Run: headless pygame with SDL's dummy video driver; simulated clock (each Clock.tick advances the game by its frame time, no real sleeping); random seed 0; keys injected as events and as key.get_pressed() state; mouse plan: one left click at the window centre at the start of phase 2, then a move to the lower-right quarter at the start of phase 3.
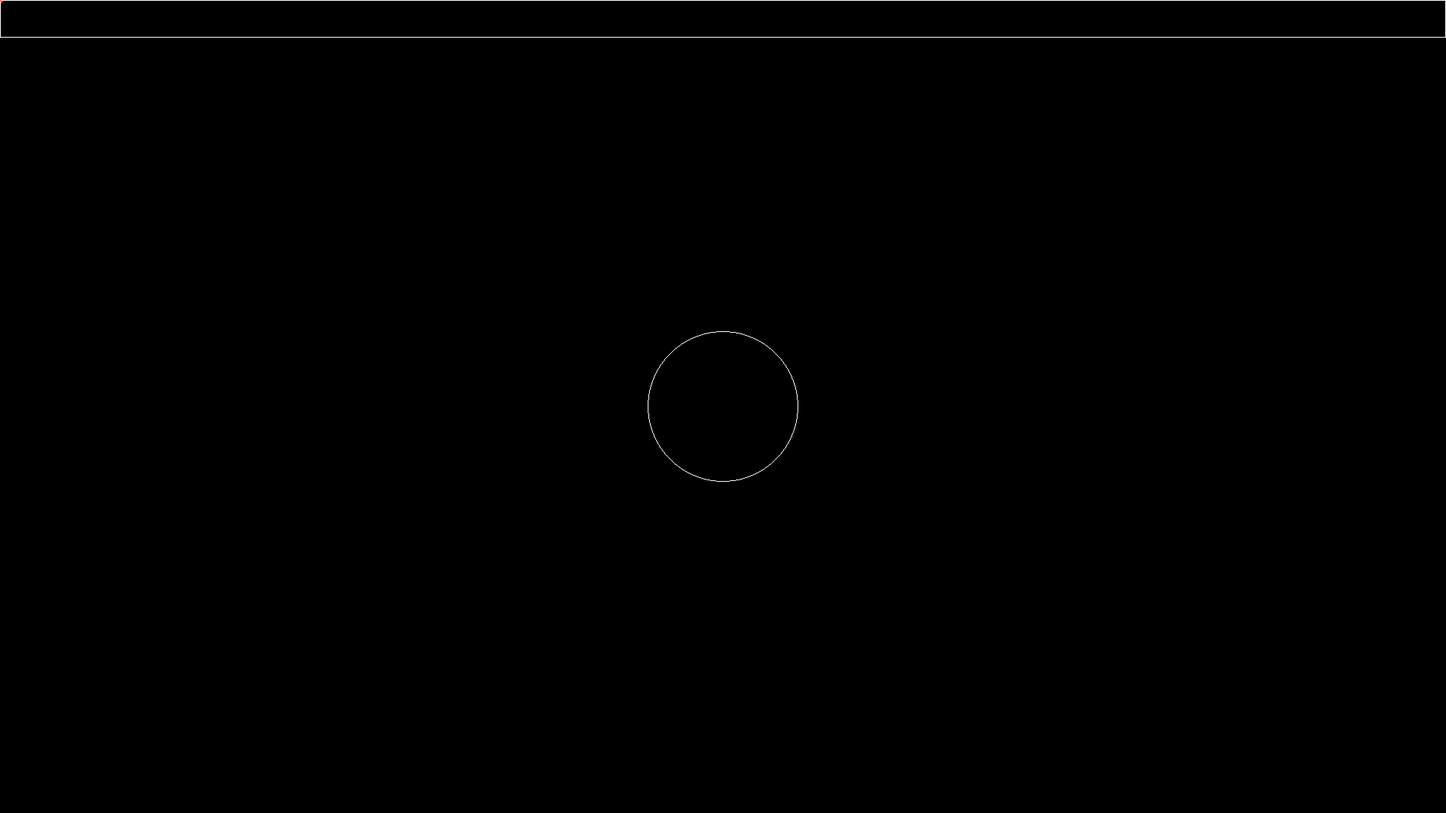
Frame 1 of 4 · flips 1–60 · no input
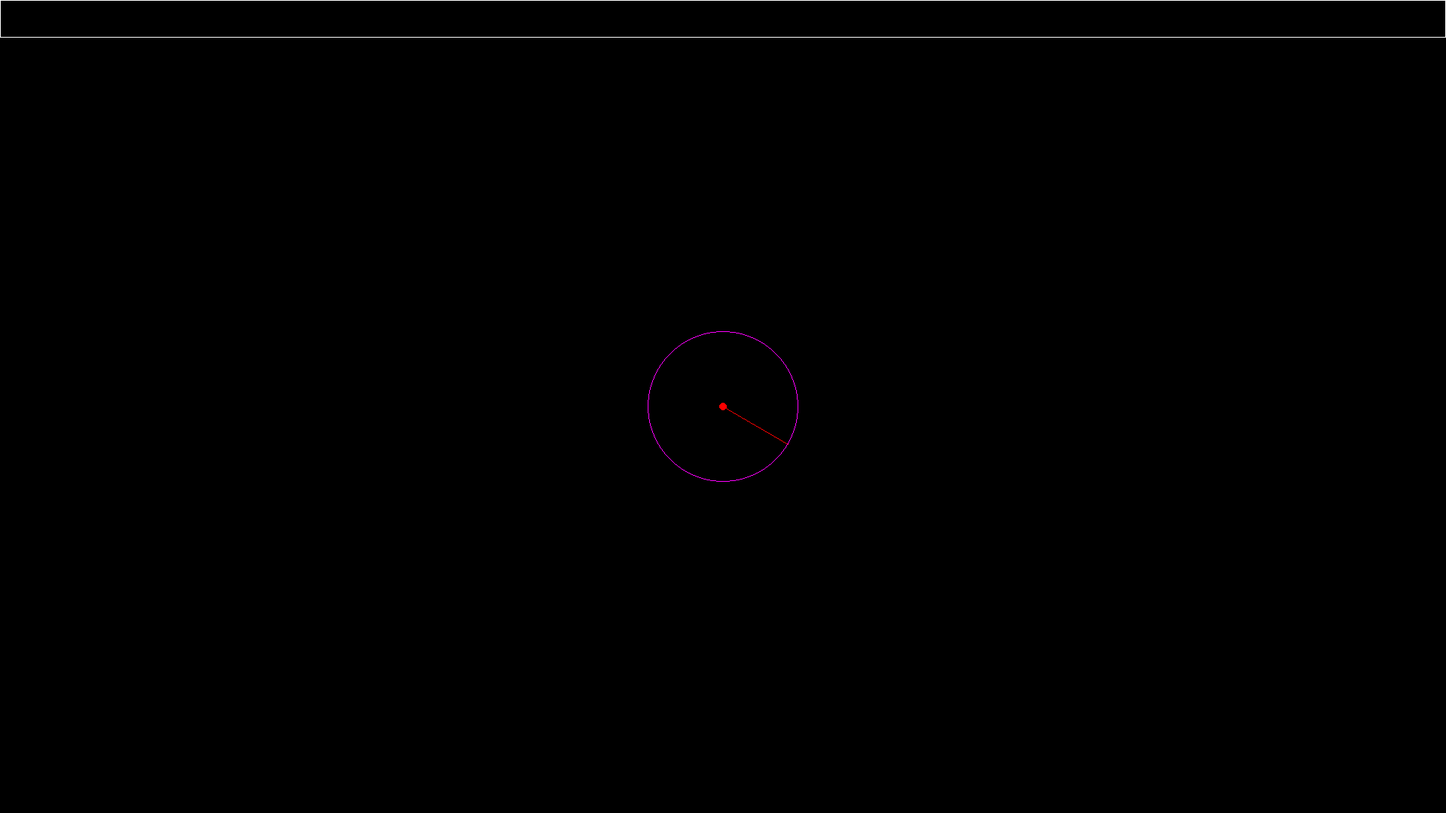
Frame 2 of 4 · flips 61–180 · clicked the window centre · tapped SPACE, RETURN · held RIGHT (→), D
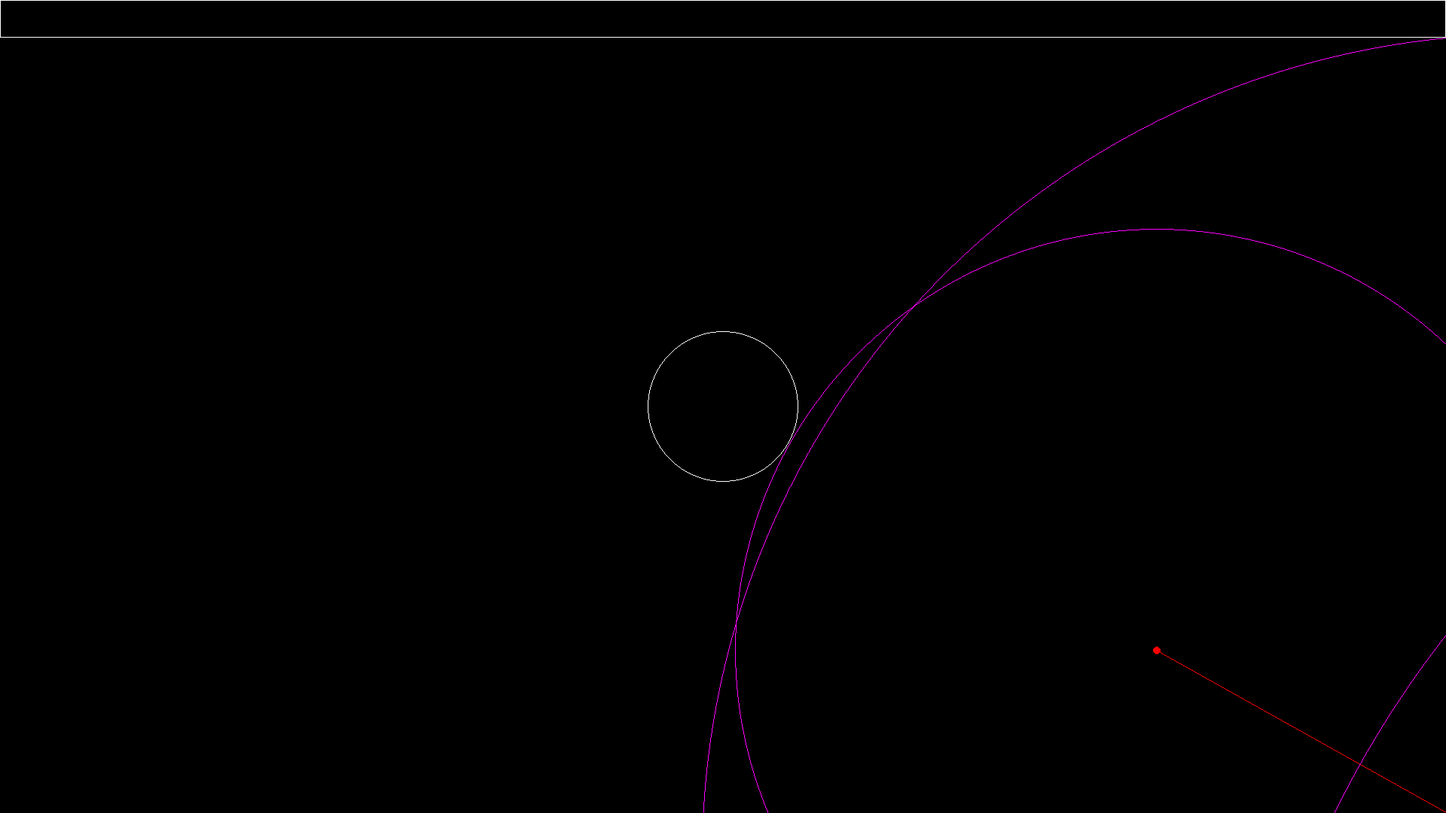
Frame 3 of 4 · flips 181–300 · moved the mouse to the lower-right quarter · held DOWN (↓), S
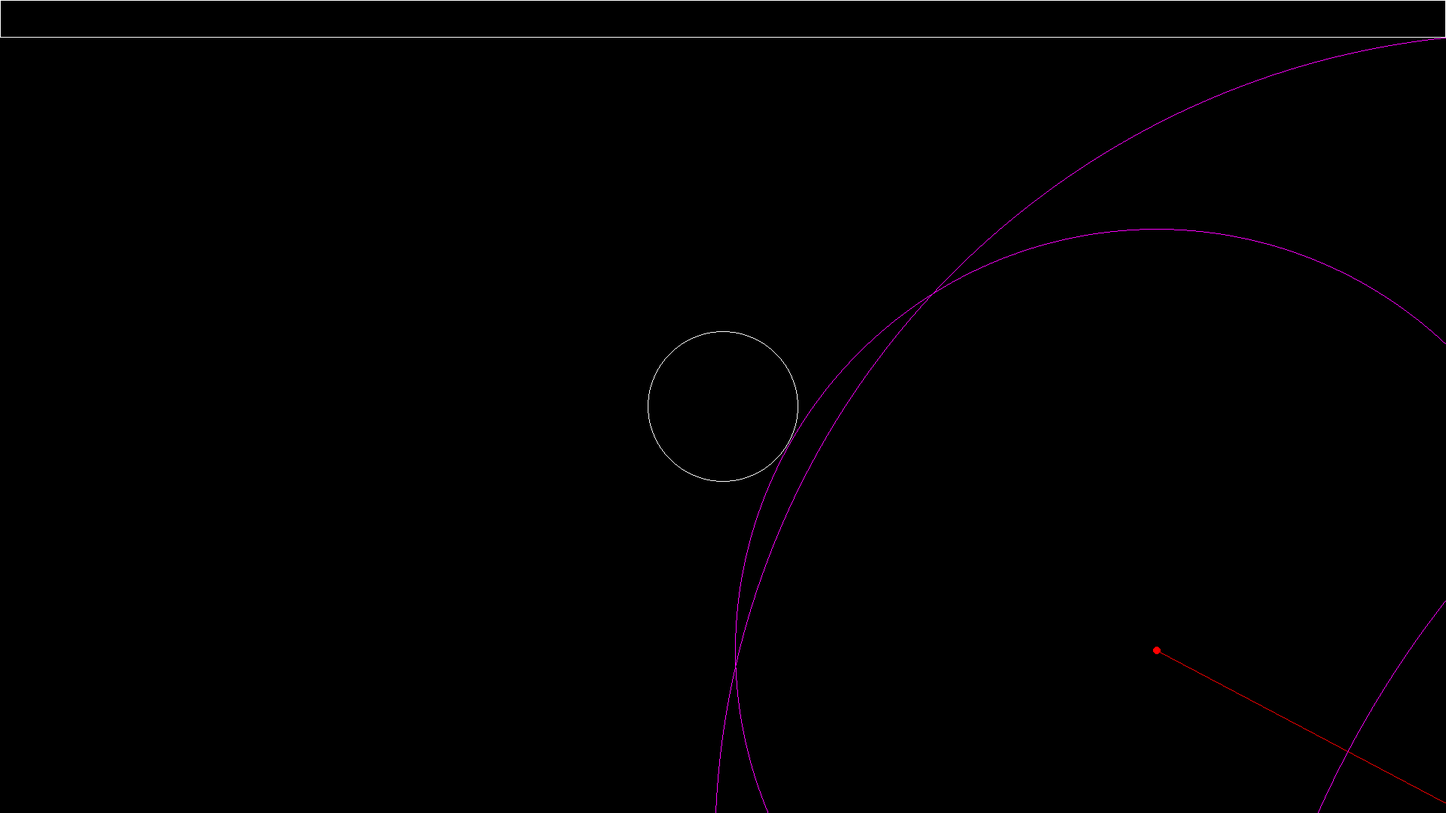
Frame 4 of 4 · flips 301–420 · held LEFT (←), A, UP (↑), W

The pygame program that drew these frames:

import pygame
import sys
from math import sin,cos,sqrt,radians,degrees


dis = (1920,1080)
root = pygame.display.set_mode(dis,pygame.NOFRAME)
cx = dis[0]//2
cy = dis[1]//2

clock = pygame.time.Clock()
FPS = 0

maxLen = 3000

pygame.mouse.set_visible(False)

class circle():
    def __init__(self,x,y,r):
        self.pos = [x,y]
        self.r = r

    def draw(self,root):
        pygame.draw.circle(root,(255,255,255),self.pos,self.r,1)

    def distEst(self,point):
        dist = sqrt((self.pos[0]-point[0])**2+(self.pos[1]-point[1])**2)
        return abs(dist-self.r)

class rectangle():
    def __init__(self,x,y,w,h):
        self.pos = [x,y]
        self.wh = [w,h]

    def draw(self,root):
        pygame.draw.rect(root,(255,255,255),(self.pos,self.wh),1)

    def distEst(self,point):
        pt = [0,0]

        if point[0] < self.pos[0]:
            pt[0] = self.pos[0]
        elif point[0] > self.pos[0]+self.wh[0]:
            pt[0] = self.pos[0]+self.wh[0]
        else:
            pt[0] = point[0]

        if point[1] < self.pos[1]:
            pt[1] = self.pos[1]
        elif point[1] > self.pos[1]+self.wh[1]:
            pt[1] = self.pos[1]+self.wh[1]
        else:
            pt[1] = point[1]

        return sqrt((pt[0]-point[0])**2+(pt[1]-point[1])**2)
        

class ray():
    def __init__(self,x,y,angle,colliders):
        self.start = [x,y]
        self.target = [x,y]

        vx,vy = sin(angle),cos(angle)

        length = 0
        step = maxLen

        self.circles = []
        
        while length < maxLen and step > 1:

            steps = []
            for collider in colliders:
                steps.append(collider.distEst(self.target))
            step = min(min(steps),maxLen-length)

            self.circles.append([self.target.copy(),step])

            self.target[0] += vx*step
            self.target[1] += vy*step

            length += step

    def draw(self,root):
        pygame.draw.line(root,(255,0,0),self.start,self.target)

        for circle in self.circles:
            pygame.draw.circle(root,(255,0,255),circle[0],circle[1],1)
            

scene = [circle(dis[0]//2,dis[1]//2,100),rectangle(0,0,1920,50)]


def main(args):

    frame = 1

    while True:
        frame += 0.0002
        for event in pygame.event.get():
            if event.type == pygame.QUIT:
                return
            elif event.type == pygame.KEYDOWN:
                if event.key == pygame.K_ESCAPE:
                    return
        

        mx,my = pygame.mouse.get_pos()
        rays = []

        for i in range(1):
            rays.append(ray(mx,my,radians(i/8)+frame,scene))

        root.fill((0,0,0))

        pygame.draw.circle(root,(255,0,0),[mx,my],5)

        for obj in scene:
            obj.draw(root)

        for r in rays:
            r.draw(root)

        pygame.display.update()
        clock.tick(FPS)

if __name__ == '__main__':
    try:
        main(sys.argv)
    except Exception as e:
        pygame.quit()
        raise e

    pygame.quit()
    sys.exit()
